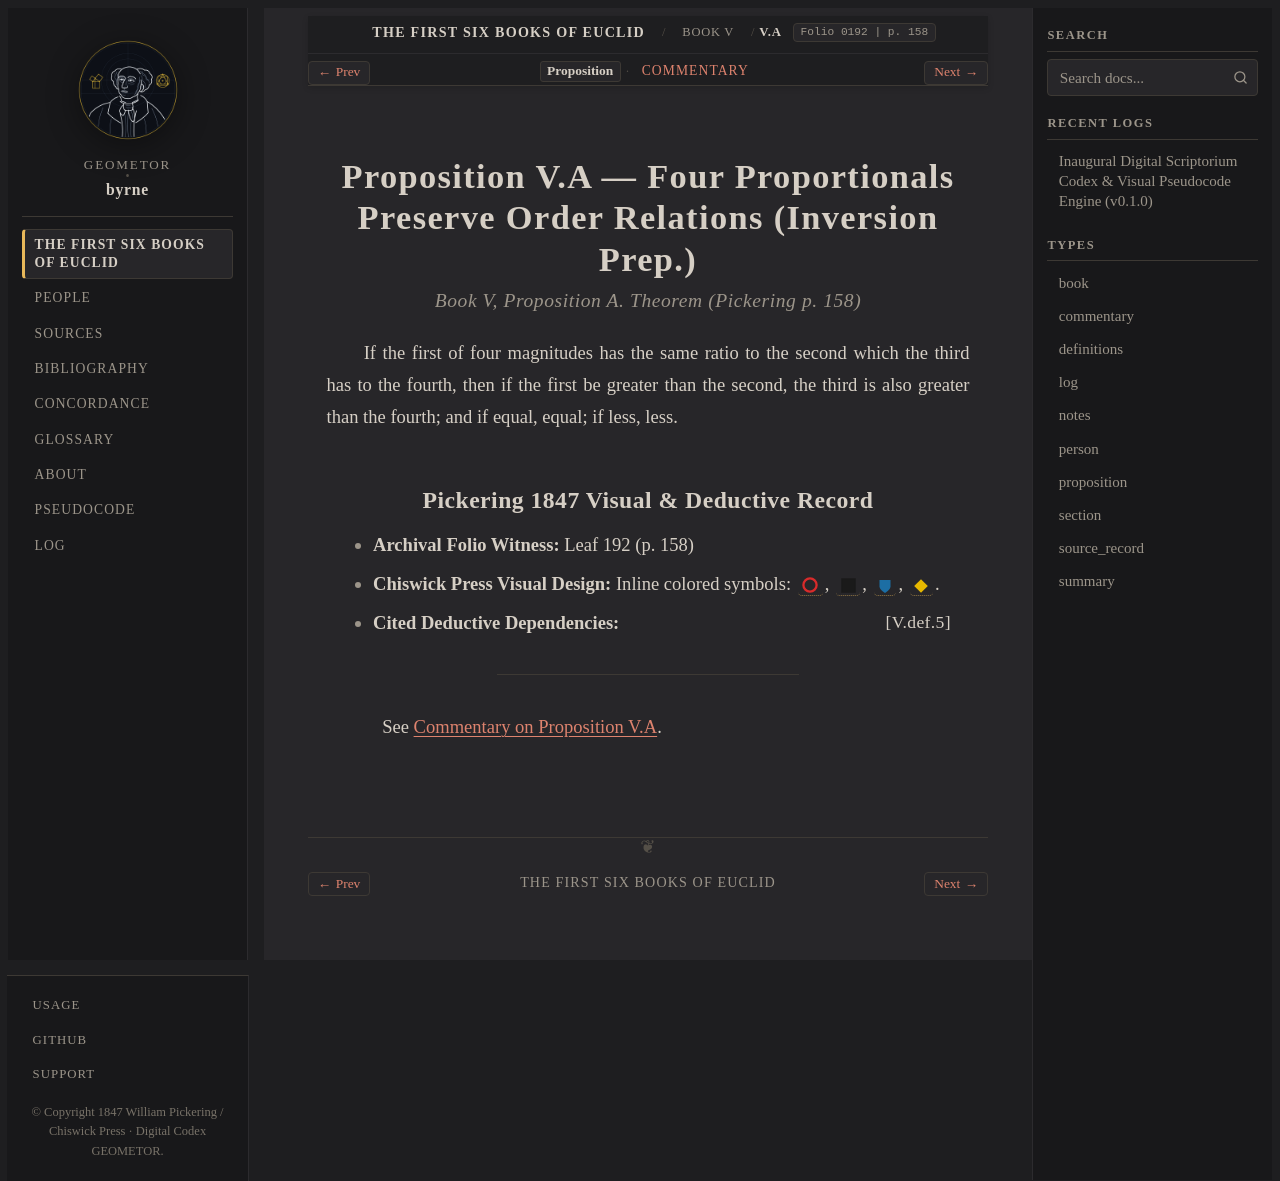

repository: geometor/byrne · page: coloured_euclid/book-v/a/index.html · generator: sphinx

:canonical_id: V.A
:book: V
:proposition: A
:order: 7
:type: proposition
:title: Proposition V.A — Four Proportionals Preserve Order Relations (Inversion Prep.)
:folio: 0192
:page: 158

.. _byrne-v-a:

.. folio:: 0192
   :page: 158

Proposition V.A — Four Proportionals Preserve Order Relations (Inversion Prep.)
===============================================================================

.. rubric:: Book V, Proposition A. Theorem (*Pickering p. 158*)

If the first of four magnitudes has the same ratio to the second which the third has to the fourth, then if the first be greater than the second, the third is also greater than the fourth; and if equal, equal; if less, less.

Pickering 1847 Visual & Deductive Record
----------------------------------------

* **Archival Folio Witness:** Leaf 192 (p. 158)
* **Chiswick Press Visual Design:** Inline colored symbols: :byrne-circle:`red`, :byrne-sq:`black filled`, :byrne-mag:`blue shield`, :byrne-mag:`yellow diamond`.
* **Cited Deductive Dependencies:** :just:`V.def.5`

----

See :ref:`Commentary on Proposition V.A <byrne-v-a-commentary>`.

.. toctree::
   :hidden:

   commentary
